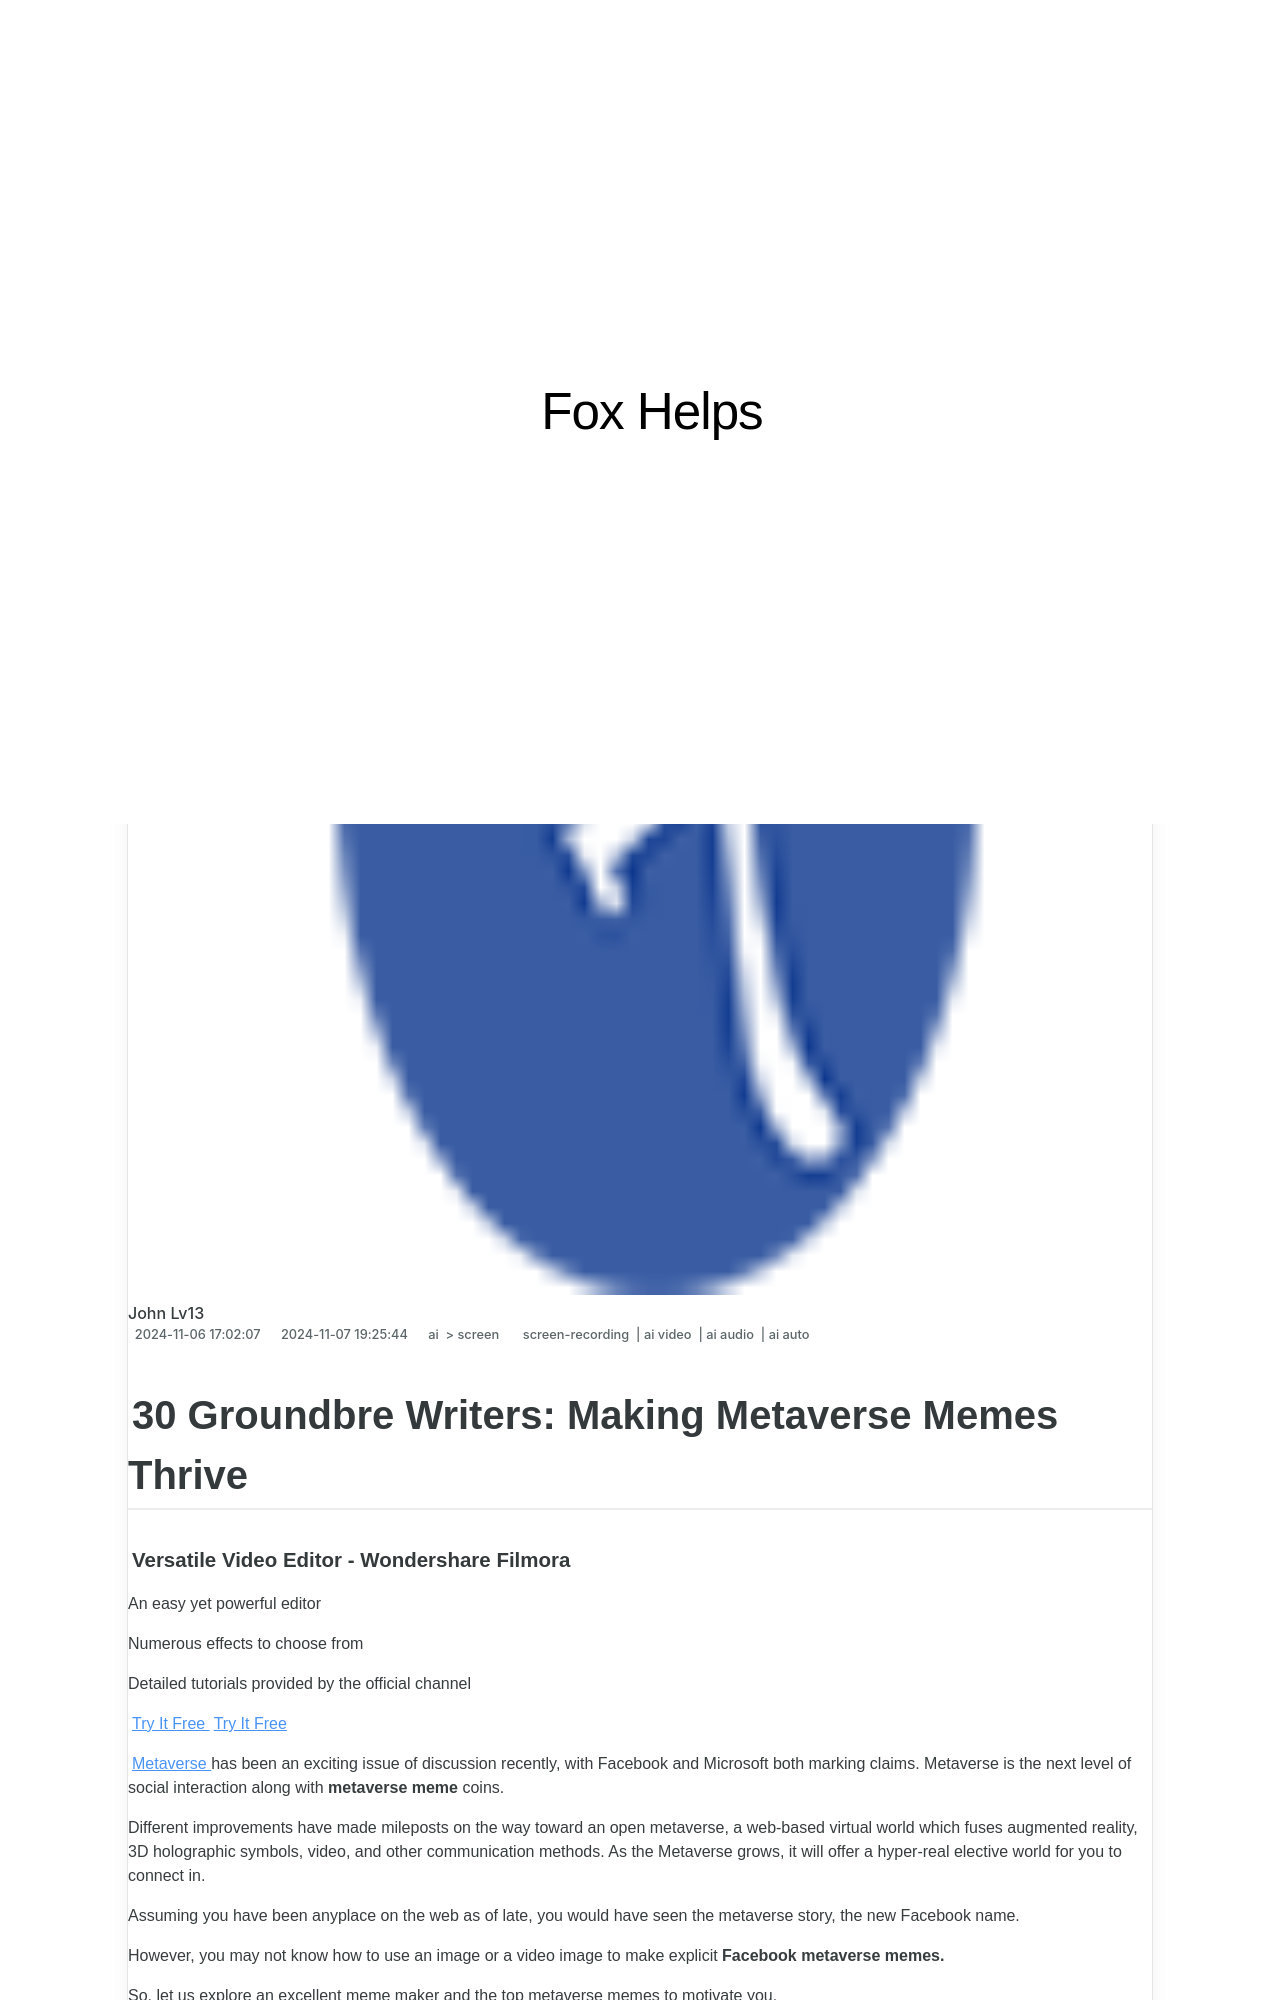

repository: techidaily/site-fox-helps · page: updated-in-2024-30-groundbre-writers-making-metaverse-memes-thrive/index.html · generator: jekyll

---
title: "\"[Updated] In 2024, 30 Groundbre Writers  Making Metaverse Memes Thrive\""
date: 2024-11-06T17:02:07.399Z
updated: 2024-11-07T19:25:44.278Z
tags: 
  - screen-recording
  - ai video
  - ai audio
  - ai auto
categories: 
  - ai
  - screen
description: "\"This Article Describes [Updated] In 2024, 30 Groundbre Writers: Making Metaverse Memes Thrive\""
excerpt: "\"This Article Describes [Updated] In 2024, 30 Groundbre Writers: Making Metaverse Memes Thrive\""
keywords: "Metaverse Meme Trends,Virtual World Memes Rise,Metaverse Meme Creation,Future Writers in Metaverse,Groundbreaking Meme Makers,Meme Artistry for Metaverse,Writing for Virtual Realms"
thumbnail: https://thmb.techidaily.com/e4dab8212b61415ab670db2724890039dc218886423e579644f1092e23638fe5.jpg
---

## 30 Groundbre Writers: Making Metaverse Memes Thrive
